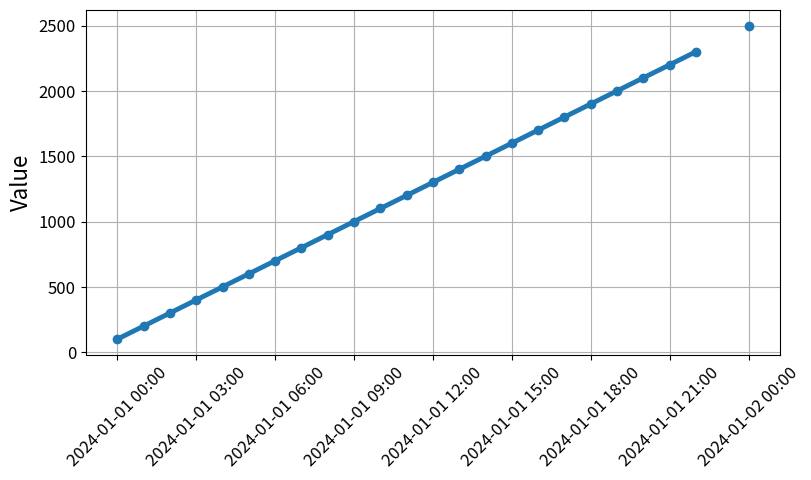

This chart was generated by the following Python code:
import numpy as np
import pandas as pd
import warnings
import matplotlib.pyplot as plt
import matplotlib.dates as mdates
# warnings.filterwarnings("ignore", message=".*set_ticklabels.*should only be used with a fixed number of ticks.*")

import base64
def encode_image(image_path):
    with open(image_path, "rb") as image_file:
        return base64.b64encode(image_file.read()).decode("utf-8")


def plot_ts_and_save(
    x, y, 
    xlabel=None, xaxis_format=None, ylabel=None, title=None, 
    figsize=None, grid=False, 
    img_path="test.jpg",
    x_rotation=45,
):
    """
    Args:
        x: A sequence of x-values (e.g., timepoints).
        y: A sequence of y-values (e.g., signal values).
    """
    if not isinstance(x, (list, np.ndarray, pd.Series)) or not isinstance(y, (list, np.ndarray, pd.Series)):
        return "Error: x and y must be list or numpy array"
    
    if len(x) != len(y):
        return f"Error: x and y must have the same length. Current length of x: {len(x)}, y: {len(y)}"

    try:
        if figsize is not None:
            fig = plt.figure(figsize=figsize)
        else:
            fig = plt.figure()  # Create a new figure

        ax = fig.add_subplot(1,1,1)
        ax.plot(x, y, linewidth=3.5, marker='o')

        if xaxis_format is None:
            ax.xaxis.set_major_formatter(mdates.DateFormatter('%Y-%m-%d %H:%M:%S'))
        else:
            ax.xaxis.set_major_formatter(mdates.DateFormatter(xaxis_format))

        if grid:
            ax.grid(True)
        if xlabel is not None:
            ax.set_xlabel(xlabel,fontsize=16)
        if ylabel is not None:
            ax.set_ylabel(ylabel,fontsize=16)
        if title is not None:
            ax.set_title(title)

        # ax.set_xticklabels(ax.get_xticklabels(), rotation=x_rotation)
        ax.tick_params(axis='x', labelsize=12, rotation=x_rotation)
        ax.tick_params(axis='y', labelsize=12)
    
        fig.savefig(img_path, bbox_inches='tight', pad_inches=0.1)
        plt.close(fig)
        return 1

    except Exception as e:
        raise e


def plot_historical_and_save(historical, img_path='test.jpg', y_pixels=448, dpi=100):
    # convert the historical to a pandas dataframe
    df = pd.DataFrame(historical)
    df['Date'] = pd.to_datetime(df['Date'])
    df = df.sort_values(by='Date')

    x_values = df['Date']
    y_values = df['Value']

    x_pixels = y_pixels * min(3, max(1, len(x_values)//10))
    figsize=(x_pixels/dpi, y_pixels/dpi)
    
    return plot_ts_and_save(
        x=x_values, y=y_values,
        xlabel=None, xaxis_format='%Y-%m-%d %H:%M', ylabel='Value', title=None, figsize=figsize, grid=True,
        img_path=img_path,
        x_rotation=45
    )



if __name__ == "__main__":
    # generate a test case
    historical = {
        'Date': ['2024-01-01 00:00:00', '2024-01-01 01:00:00', '2024-01-01 02:00:00', '2024-01-01 03:00:00', '2024-01-01 04:00:00', '2024-01-01 05:00:00', '2024-01-01 06:00:00', '2024-01-01 07:00:00', '2024-01-01 08:00:00', '2024-01-01 09:00:00', '2024-01-01 10:00:00', '2024-01-01 11:00:00', '2024-01-01 12:00:00', '2024-01-01 13:00:00', '2024-01-01 14:00:00', '2024-01-01 15:00:00', '2024-01-01 16:00:00', '2024-01-01 17:00:00', '2024-01-01 18:00:00', '2024-01-01 19:00:00', '2024-01-01 20:00:00', '2024-01-01 21:00:00', '2024-01-01 22:00:00', '2024-01-01 23:00:00', '2024-01-02 00:00:00'],
        'Value': [100, 200, 300, 400, 500, 600, 700, 800, 900, 1000, 1100, 1200, 1300, 1400, 1500, 1600, 1700, 1800, 1900, 2000, 2100, 2200, 2300, np.nan, 2500]
    }
    img_path = 'test.jpg'
    plot_historical_and_save(historical, img_path)
